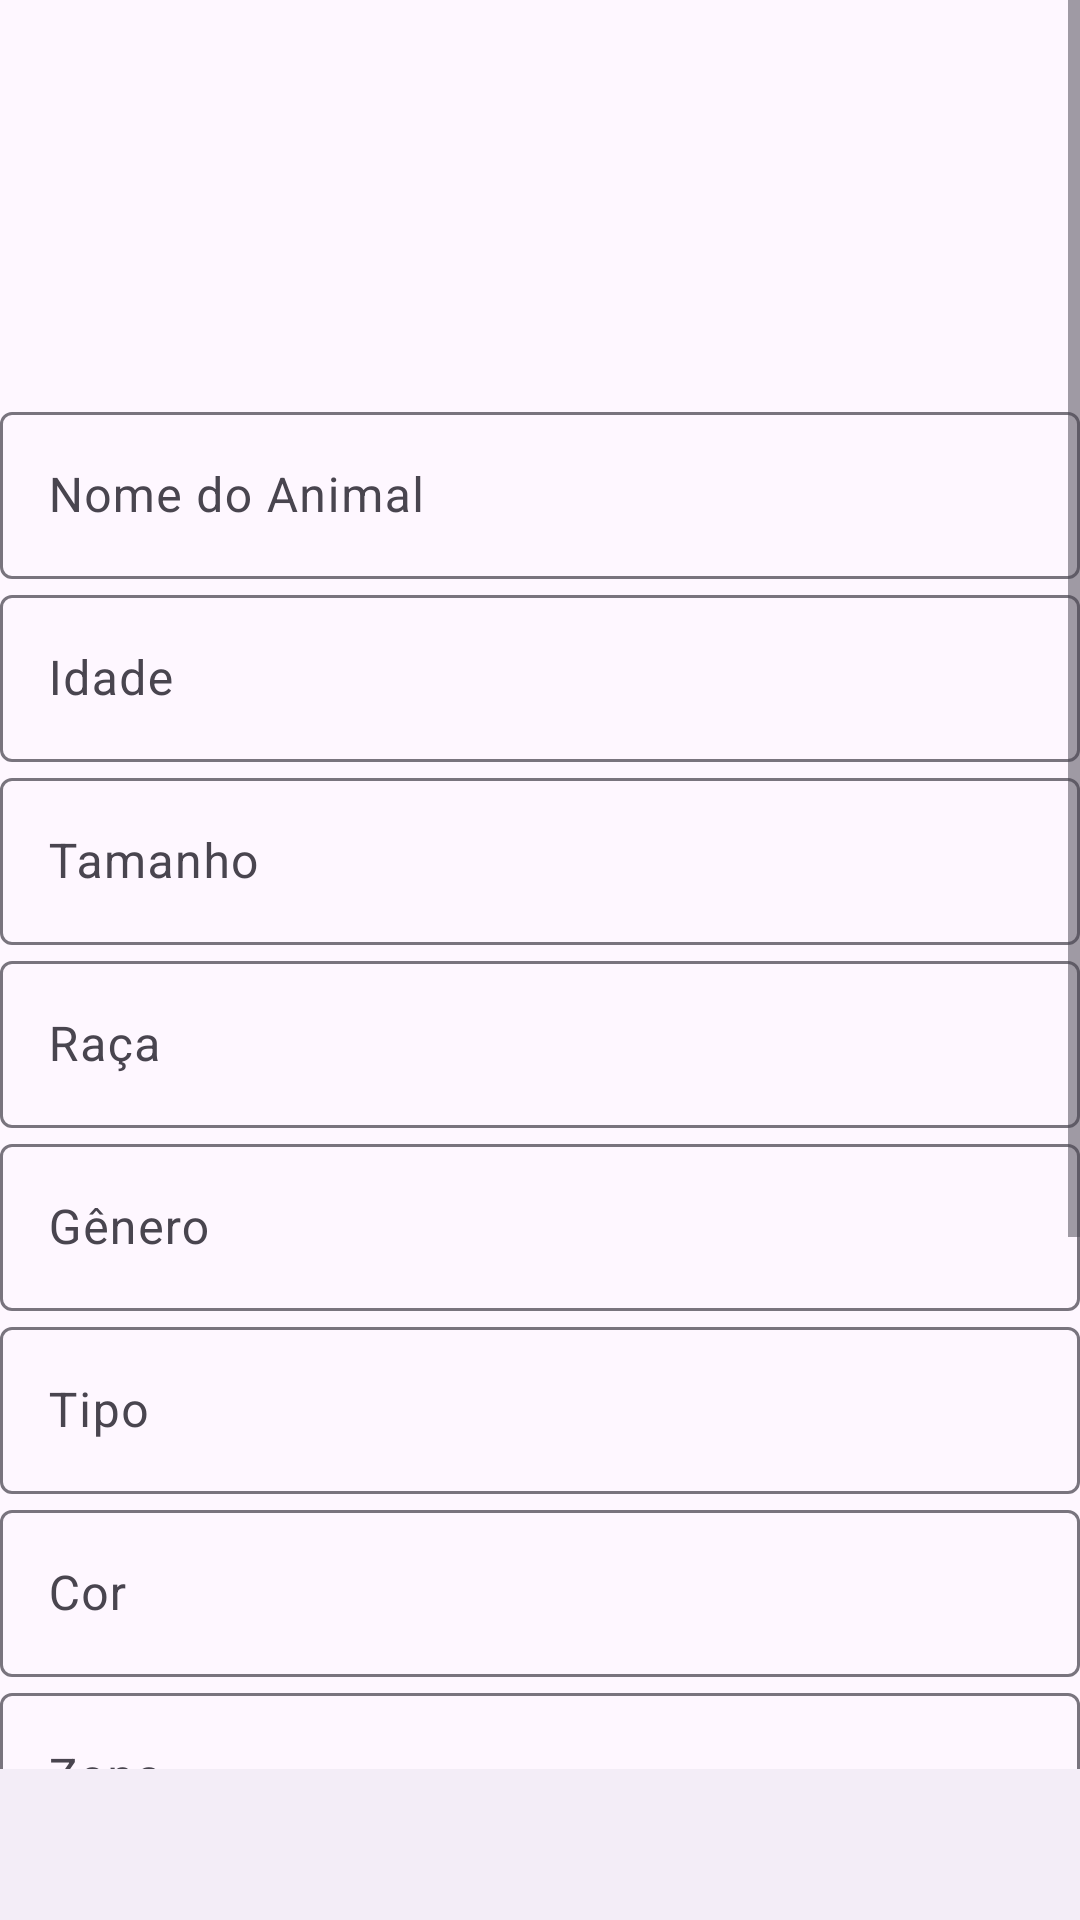

The Android layout XML behind this screen, and the referenced resources:
<!-- AndroidManifest.xml: application theme Theme.APP -->
<!-- res/layout/activity_publicar.xml -->
<?xml version="1.0" encoding="utf-8"?>
<androidx.constraintlayout.widget.ConstraintLayout
    xmlns:android="http://schemas.android.com/apk/res/android"
    xmlns:app="http://schemas.android.com/apk/res-auto"
    xmlns:tools="http://schemas.android.com/tools"
    android:id="@+id/main"
    android:layout_width="match_parent"
    android:layout_height="match_parent"
    android:fitsSystemWindows="true"
    tools:context=".PublicarActivity">



    <androidx.coordinatorlayout.widget.CoordinatorLayout
        android:layout_width="match_parent"
        android:layout_height="match_parent">

        


        <ScrollView
            android:layout_width="match_parent"
            android:layout_height="match_parent"
            android:clipToPadding="false"
            android:paddingBottom="80dp"
            app:layout_behavior="@string/appbar_scrolling_view_behavior">

            <LinearLayout
                android:layout_width="match_parent"
                android:layout_height="wrap_content"
                android:orientation="vertical">

                
                <ImageView
                    android:id="@+id/img_animal"
                    android:layout_width="100dp"
                    android:layout_height="100dp"
                    android:layout_marginTop="20dp"
                    android:layout_gravity="center"
                    app:srcCompat="@drawable/ic_launcher_foreground"/>

                <com.google.android.material.textfield.TextInputLayout
                    android:id="@+id/tilNomeAnimal"
                    android:layout_width="match_parent"
                    android:layout_height="wrap_content"
                    android:layout_marginTop="12dp"
                    android:hint="Nome do Animal">

                    <com.google.android.material.textfield.TextInputEditText
                        android:id="@+id/etNomeAnimal"
                        android:layout_width="match_parent"
                        android:layout_height="wrap_content"
                        android:inputType="textPersonName" />
                </com.google.android.material.textfield.TextInputLayout>

                <com.google.android.material.textfield.TextInputLayout
                    android:id="@+id/tilIdadeAnimal"
                    android:layout_width="match_parent"
                    android:layout_height="wrap_content"
                    android:hint="Idade">

                    <com.google.android.material.textfield.TextInputEditText
                        android:id="@+id/etIdadeAnimal"
                        android:layout_width="match_parent"
                        android:layout_height="wrap_content"
                        android:inputType="textPersonName" />
                </com.google.android.material.textfield.TextInputLayout>

                <com.google.android.material.textfield.TextInputLayout
                    android:id="@+id/tilTamanhoAnimal"
                    android:layout_width="match_parent"
                    android:layout_height="wrap_content"
                    android:hint="Tamanho">

                    <com.google.android.material.textfield.TextInputEditText
                        android:id="@+id/etTamanhoAnimal"
                        android:layout_width="match_parent"
                        android:layout_height="wrap_content"
                        android:inputType="textPersonName" />
                </com.google.android.material.textfield.TextInputLayout>

                <com.google.android.material.textfield.TextInputLayout
                    android:id="@+id/tilRacaAnimal"
                    android:layout_width="match_parent"
                    android:layout_height="wrap_content"
                    android:hint="Raça">

                    <com.google.android.material.textfield.TextInputEditText
                        android:id="@+id/etRacaAnimal"
                        android:layout_width="match_parent"
                        android:layout_height="wrap_content"
                        android:inputType="textPersonName" />
                </com.google.android.material.textfield.TextInputLayout>

                <com.google.android.material.textfield.TextInputLayout
                    android:id="@+id/tilSexoAnimal"
                    android:layout_width="match_parent"
                    android:layout_height="wrap_content"
                    android:hint="Gênero">

                    <com.google.android.material.textfield.TextInputEditText
                        android:id="@+id/etSexoAnimal"
                        android:layout_width="match_parent"
                        android:layout_height="wrap_content"
                        android:inputType="textPersonName" />
                </com.google.android.material.textfield.TextInputLayout>

                <com.google.android.material.textfield.TextInputLayout
                    android:id="@+id/tilTipoAnimal"
                    android:layout_width="match_parent"
                    android:layout_height="wrap_content"
                    android:hint="Tipo">

                    <com.google.android.material.textfield.TextInputEditText
                        android:id="@+id/etTipoAnimal"
                        android:layout_width="match_parent"
                        android:layout_height="wrap_content"
                        android:inputType="textPersonName" />
                </com.google.android.material.textfield.TextInputLayout>

                <com.google.android.material.textfield.TextInputLayout
                    android:id="@+id/tilCorAnimal"
                    android:layout_width="match_parent"
                    android:layout_height="wrap_content"
                    android:hint="Cor">

                    <com.google.android.material.textfield.TextInputEditText
                        android:id="@+id/etCorAnimal"
                        android:layout_width="match_parent"
                        android:layout_height="wrap_content"
                        android:inputType="textPersonName" />
                </com.google.android.material.textfield.TextInputLayout>

                <com.google.android.material.textfield.TextInputLayout
                    android:id="@+id/tilZonaAnimal"
                    android:layout_width="match_parent"
                    android:layout_height="wrap_content"
                    android:hint="Zona">

                    <com.google.android.material.textfield.TextInputEditText
                        android:id="@+id/etZonaAnimal"
                        android:layout_width="match_parent"
                        android:layout_height="wrap_content"
                        android:inputType="textPersonName" />
                </com.google.android.material.textfield.TextInputLayout>


                <com.google.android.material.textfield.TextInputLayout
                    android:id="@+id/tilFichaAnimal"
                    android:layout_width="match_parent"
                    android:layout_height="wrap_content"
                    android:hint="Ficha Clínica">

                    <com.google.android.material.textfield.TextInputEditText
                        android:id="@+id/etFichaAnimal"
                        android:layout_width="match_parent"
                        android:layout_height="wrap_content"
                        android:inputType="textPersonName" />
                </com.google.android.material.textfield.TextInputLayout>

                
                <Button
                    android:id="@+id/btnPublicar"
                    android:layout_width="match_parent"
                    android:layout_height="wrap_content"
                    android:layout_marginTop="90dp"
                    android:layout_marginBottom="50dp"
                    android:onClick="onClickPublicar"
                    android:text="Publicar"/>


            </LinearLayout>
        </ScrollView>
        <com.google.android.material.bottomnavigation.BottomNavigationView
            android:id="@+id/bottom_navigation"
            android:layout_width="match_parent"
            android:layout_height="wrap_content"
            android:layout_marginBottom="-30dp"
            android:layout_gravity="bottom"
            app:itemIconTint="@color/azul"
            app:itemTextColor="@color/purple"
            app:menu="@menu/bottom_nav_menu" />

    </androidx.coordinatorlayout.widget.CoordinatorLayout>

</androidx.constraintlayout.widget.ConstraintLayout>
<!-- resources referenced by this layout -->
<resources>
  <color name="azul">#03A9F4</color>
  <color name="purple">#CA52FB</color>
  <style name="Theme.APP" parent="Base.Theme.APP" />
  <style name="Base.Theme.APP" parent="Theme.Material3.DayNight.NoActionBar">
          
          <item name="colorPrimary">@color/azul</item>
      </style>
</resources>
